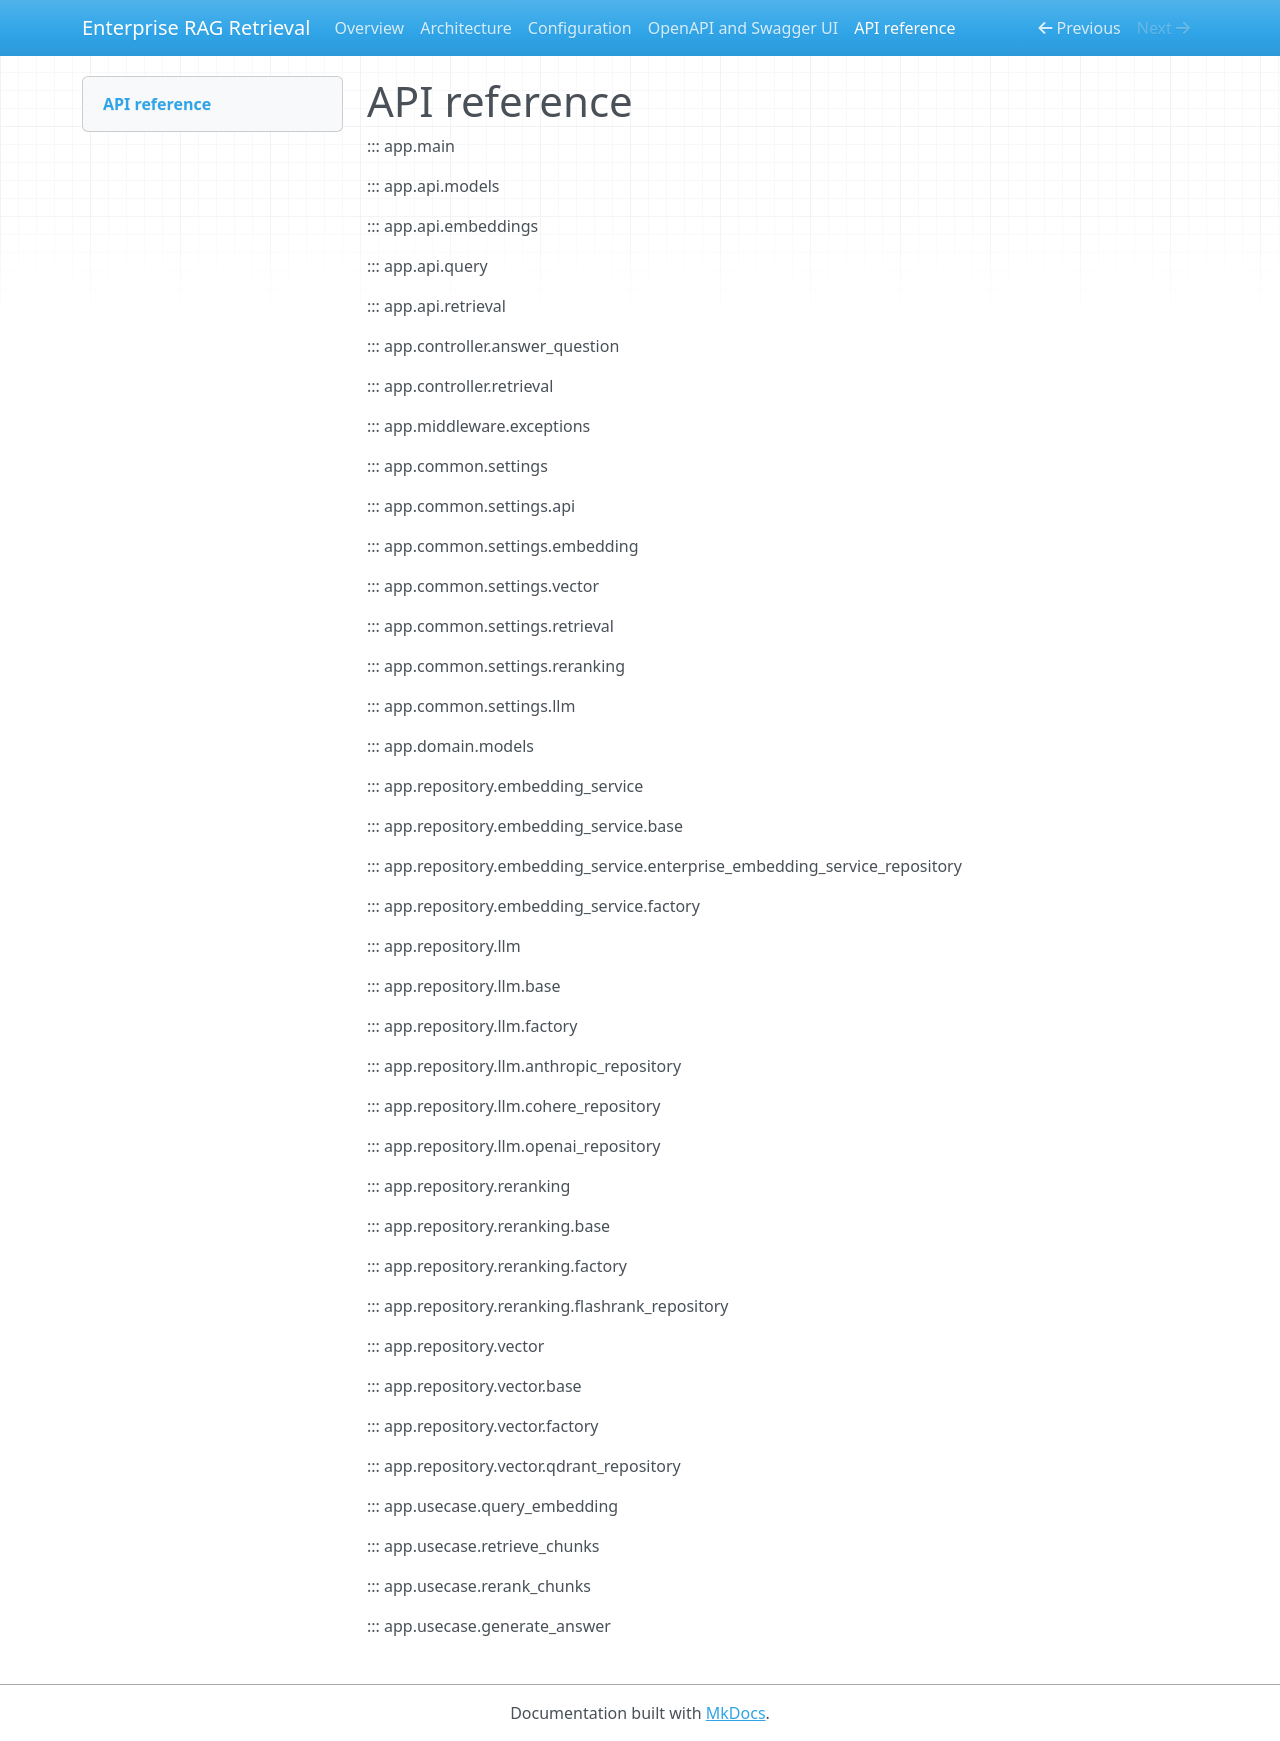

repository: tolga-kabadurmus/enterprise-rag-retrieval · page: api-reference/index.html · generator: mkdocs

# API reference

::: app.main

::: app.api.models

::: app.api.embeddings

::: app.api.query

::: app.api.retrieval

::: app.controller.answer_question

::: app.controller.retrieval

::: app.middleware.exceptions

::: app.common.settings

::: app.common.settings.api

::: app.common.settings.embedding

::: app.common.settings.vector

::: app.common.settings.retrieval

::: app.common.settings.reranking

::: app.common.settings.llm

::: app.domain.models

::: app.repository.embedding_service

::: app.repository.embedding_service.base

::: app.repository.embedding_service.enterprise_embedding_service_repository

::: app.repository.embedding_service.factory

::: app.repository.llm

::: app.repository.llm.base

::: app.repository.llm.factory

::: app.repository.llm.anthropic_repository

::: app.repository.llm.cohere_repository

::: app.repository.llm.openai_repository

::: app.repository.reranking

::: app.repository.reranking.base

::: app.repository.reranking.factory

::: app.repository.reranking.flashrank_repository

::: app.repository.vector

::: app.repository.vector.base

::: app.repository.vector.factory

::: app.repository.vector.qdrant_repository

::: app.usecase.query_embedding

::: app.usecase.retrieve_chunks

::: app.usecase.rerank_chunks

::: app.usecase.generate_answer
